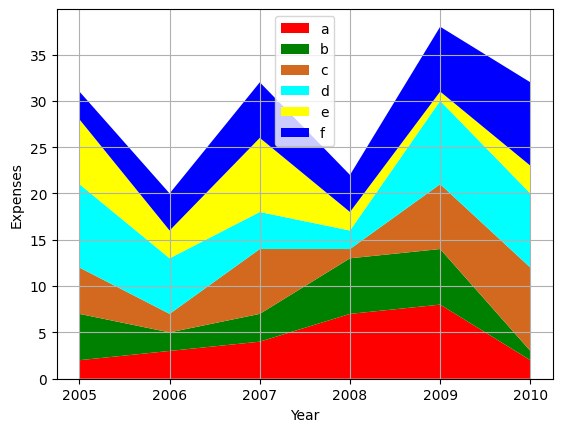

Source code (Python):

import matplotlib.pyplot as plt
import numpy as np

import matplotlib as mpl


a = ['classic', 'default']

i=1 # 0 - classic and 1 - default

mpl.style.use(a[i])




lim1 = 1
lim2 = 10
N = 6

x = np.linspace(2005, 2010, N)

# np.random.seed(128987) # to have a consistent randomization

expense1 = np.random.randint(lim1, lim2, N)
expense2 = np.random.randint(lim1, lim2, N)
expense3 = np.random.randint(lim1, lim2, N)
expense4 = np.random.randint(lim1, lim2, N)
expense5 = np.random.randint(lim1, lim2, N)
expense6 = np.random.randint(lim1, lim2, N)

print(expense1)

expenses = [expense1, expense2, expense3, expense4, expense5, expense6]

colors = ['red', 'green', 'chocolate', 'cyan', 'yellow', 'blue']

labels = ['a', 'b', 'c', 'd', 'e', 'f']


plt.figure(1)
plt.stackplot(x, expenses, colors=colors, labels = labels)
plt.xlabel('Year')
plt.ylabel('Expenses')
plt.legend()
plt.grid(True)
plt.show()
